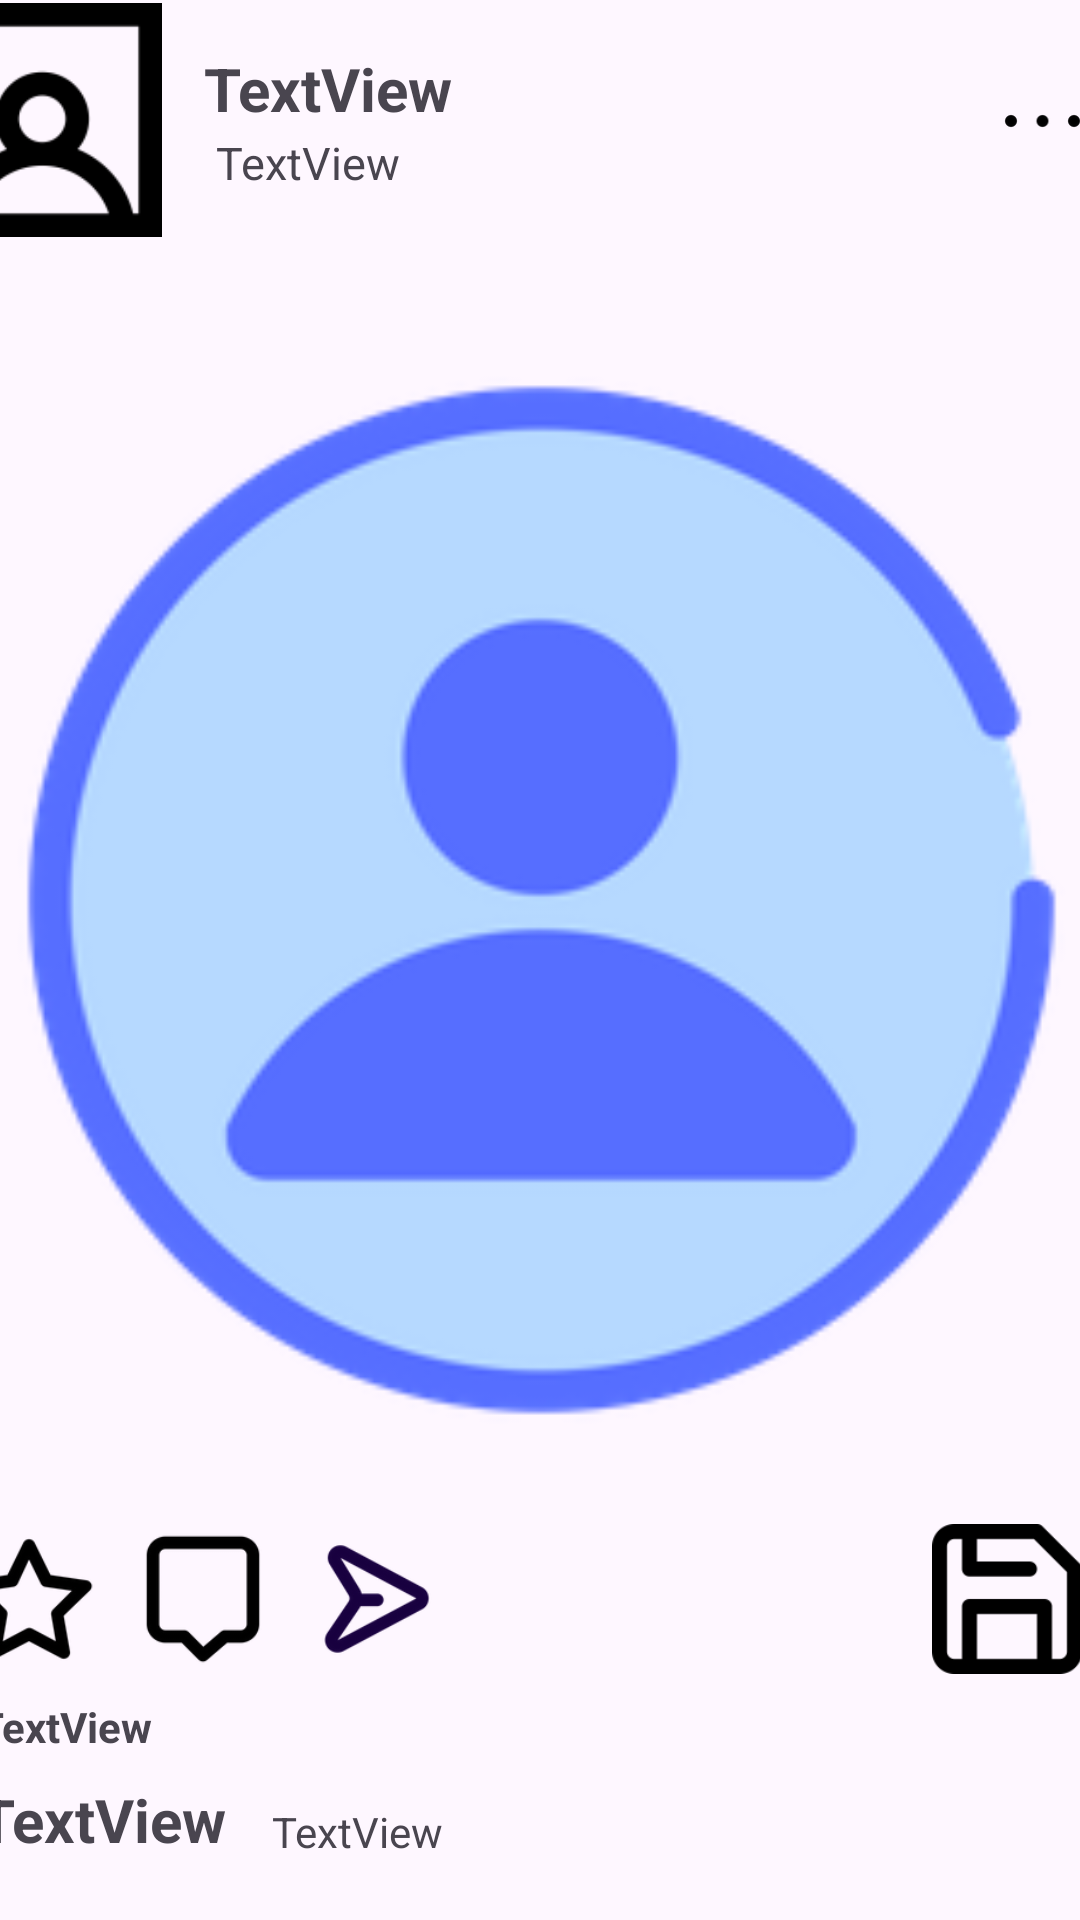

Produce the Android XML layout that renders to this screen, including the resource entries it uses.
<!-- AndroidManifest.xml: application theme Theme.VibeHub -->
<!-- res/layout/post_row.xml -->
<?xml version="1.0" encoding="utf-8"?>
<androidx.constraintlayout.widget.ConstraintLayout
    xmlns:android="http://schemas.android.com/apk/res/android"
    xmlns:app="http://schemas.android.com/apk/res-auto"
    xmlns:tools="http://schemas.android.com/tools"
    android:layout_width="wrap_content"
    android:layout_height="700dp"
    tools:ignore="InvalidId">


    <androidx.constraintlayout.widget.ConstraintLayout
        android:id="@+id/constraintLayout"
        android:layout_width="413dp"
        android:layout_height="80dp"
        app:layout_constraintEnd_toEndOf="parent"
        app:layout_constraintStart_toStartOf="parent"
        app:layout_constraintTop_toTopOf="parent">

        <ImageView
            android:id="@+id/postImageView"
            android:layout_width="82dp"
            android:layout_height="78dp"
            app:layout_constraintBottom_toBottomOf="parent"
            app:layout_constraintStart_toStartOf="parent"
            app:layout_constraintTop_toTopOf="parent"
            app:srcCompat="@drawable/profile_picture" />

        <TextView
            android:id="@+id/usernameTextView"
            android:layout_width="wrap_content"
            android:layout_height="wrap_content"
            android:layout_marginStart="12dp"
            android:text="TextView"
            android:textSize="20dp"
            android:textStyle="bold"
            app:layout_constraintBottom_toBottomOf="parent"
            app:layout_constraintStart_toEndOf="@+id/postImageView"
            app:layout_constraintTop_toTopOf="parent"
            app:layout_constraintVertical_bias="0.301" />

        <TextView
            android:id="@+id/textView125"
            android:layout_width="wrap_content"
            android:layout_height="wrap_content"
            android:layout_marginStart="16dp"
            android:text="TextView"
            android:textSize="15dp"
            app:layout_constraintBottom_toBottomOf="parent"
            app:layout_constraintEnd_toStartOf="@+id/imageView3"
            app:layout_constraintHorizontal_bias="0.0"
            app:layout_constraintStart_toEndOf="@+id/postImageView"
            app:layout_constraintTop_toBottomOf="@+id/usernameTextView"
            app:layout_constraintVertical_bias="0.058" />

        <ImageView
            android:id="@+id/imageView3"
            android:layout_width="47dp"
            android:layout_height="42dp"
            android:layout_marginEnd="16dp"
            app:layout_constraintBottom_toBottomOf="parent"
            app:layout_constraintEnd_toEndOf="parent"
            app:layout_constraintTop_toTopOf="parent"
            app:layout_constraintVertical_bias="0.513"
            app:srcCompat="@drawable/ic_more" />
    </androidx.constraintlayout.widget.ConstraintLayout>

    <androidx.constraintlayout.widget.ConstraintLayout
        android:layout_width="408dp"
        android:layout_height="132dp"
        android:layout_marginBottom="16dp"
        app:layout_constraintBottom_toBottomOf="parent"
        app:layout_constraintEnd_toEndOf="parent"
        app:layout_constraintHorizontal_bias="0.666"
        app:layout_constraintStart_toStartOf="parent">

        <ImageView
            android:id="@+id/likeImageView"
            android:layout_width="50dp"
            android:layout_height="50dp"
            android:layout_marginStart="16dp"
            android:layout_marginTop="16dp"
            app:layout_constraintStart_toStartOf="parent"
            app:layout_constraintTop_toTopOf="parent"
            app:srcCompat="@drawable/ic_like" />

        <ImageView
            android:id="@+id/commentImageView"
            android:layout_width="50dp"
            android:layout_height="50dp"
            android:layout_marginStart="8dp"
            android:layout_marginTop="16dp"
            app:layout_constraintStart_toEndOf="@+id/likeImageView"
            app:layout_constraintTop_toTopOf="parent"
            app:srcCompat="@drawable/ic_comment" />

        <ImageView
            android:id="@+id/imageView6"
            android:layout_width="50dp"
            android:layout_height="50dp"
            android:layout_marginStart="8dp"
            android:layout_marginTop="16dp"
            app:layout_constraintStart_toEndOf="@+id/commentImageView"
            app:layout_constraintTop_toTopOf="parent"
            app:srcCompat="@drawable/ic_share" />

        <ImageView
            android:id="@+id/saveImageView"
            android:layout_width="50dp"
            android:layout_height="50dp"
            android:layout_marginTop="16dp"
            android:layout_marginEnd="16dp"
            app:layout_constraintEnd_toEndOf="parent"
            app:layout_constraintTop_toTopOf="parent"
            app:srcCompat="@drawable/ic_save" />

        <TextView
            android:id="@+id/likeCountTextView"
            android:layout_width="wrap_content"
            android:layout_height="wrap_content"
            android:layout_marginStart="24dp"
            android:layout_marginTop="8dp"
            android:text="TextView"
            android:textStyle="bold"
            app:layout_constraintStart_toStartOf="parent"
            app:layout_constraintTop_toBottomOf="@+id/likeImageView" />

        <TextView
            android:id="@+id/usernamenext"
            android:layout_width="wrap_content"
            android:layout_height="wrap_content"
            android:layout_marginStart="24dp"
            android:layout_marginBottom="4dp"
            android:text="TextView"
            android:textSize="20dp"
            android:textStyle="bold"
            app:layout_constraintBottom_toBottomOf="parent"
            app:layout_constraintStart_toStartOf="parent"
            app:layout_constraintTop_toBottomOf="@+id/usernamenext"
            app:layout_constraintVertical_bias="1.0"
            tools:ignore="NotSibling" />

        <TextView
            android:id="@+id/textView7"
            android:layout_width="wrap_content"
            android:layout_height="wrap_content"
            android:layout_marginBottom="4dp"
            android:text="TextView"
            app:layout_constraintBottom_toBottomOf="parent"
            app:layout_constraintEnd_toEndOf="parent"
            app:layout_constraintHorizontal_bias="0.062"
            app:layout_constraintStart_toEndOf="@+id/usernamenext" />

    </androidx.constraintlayout.widget.ConstraintLayout>

    <ImageView
        android:id="@+id/profileImageView"
        android:layout_width="413dp"
        android:layout_height="440dp"
        app:layout_constraintEnd_toEndOf="parent"
        app:layout_constraintStart_toStartOf="parent"
        app:layout_constraintTop_toBottomOf="@+id/constraintLayout"
        app:srcCompat="@drawable/post_image" />

</androidx.constraintlayout.widget.ConstraintLayout>
<!-- resources referenced by this layout -->
<resources>
  <!-- drawable ic_comment: png bitmap (drawable, 1874 bytes) -->
  <!-- drawable ic_like: png bitmap (drawable, 3610 bytes) -->
  <!-- drawable ic_more: png bitmap (drawable, 372 bytes) -->
  <!-- drawable ic_save: png bitmap (drawable, 1379 bytes) -->
  <!-- drawable ic_share: png bitmap (drawable, 5500 bytes) -->
  <!-- drawable post_image: png bitmap (drawable, 17593 bytes) -->
  <!-- drawable profile_picture: png bitmap (drawable, 1902 bytes) -->
  <style name="Theme.VibeHub" parent="Base.Theme.VibeHub" />
  <style name="Base.Theme.VibeHub" parent="Theme.Material3.DayNight.NoActionBar">
          
          
      </style>
</resources>
